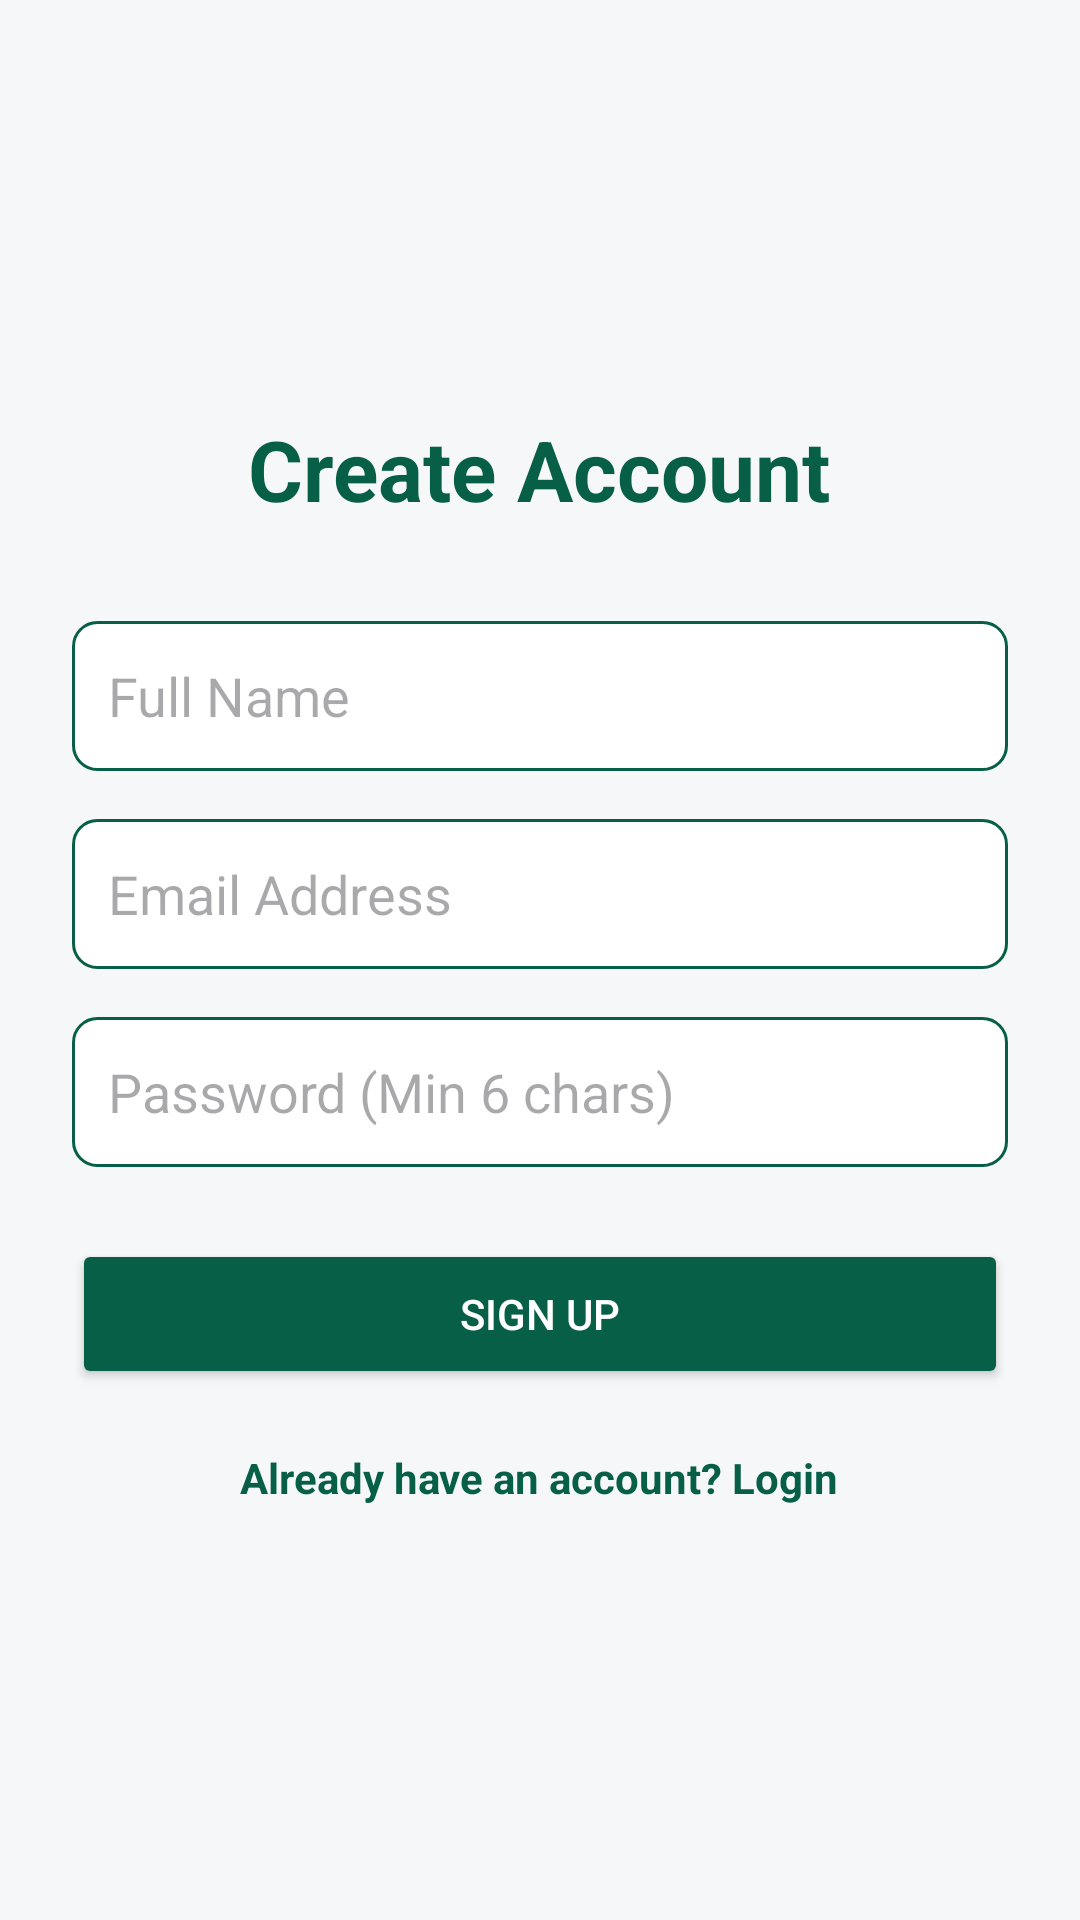

Write the Android layout XML for this screen, with the resource values it uses.
<!-- AndroidManifest.xml: application theme Theme.NSS_YRCTracker -->
<!-- res/layout/activity_register.xml -->
<?xml version="1.0" encoding="utf-8"?>
<LinearLayout xmlns:android="http://schemas.android.com/apk/res/android"
    android:layout_width="match_parent"
    android:layout_height="match_parent"
    android:orientation="vertical"
    android:gravity="center"
    android:padding="24dp"
    android:background="#F5F7F8">

    <TextView
        android:layout_width="wrap_content"
        android:layout_height="wrap_content"
        android:text="Create Account"
        android:textSize="28sp"
        android:textStyle="bold"
        android:textColor="#065F46"
        android:layout_marginBottom="32dp"/>

    <EditText
        android:id="@+id/etRegisterName"
        android:layout_width="match_parent"
        android:layout_height="50dp"
        android:hint="Full Name"
        android:inputType="textPersonName"
        android:padding="12dp"
        android:background="@drawable/edit_text_background"
        android:layout_marginBottom="16dp"/>

    <EditText
        android:id="@+id/etRegisterEmail"
        android:layout_width="match_parent"
        android:layout_height="50dp"
        android:hint="Email Address"
        android:inputType="textEmailAddress"
        android:padding="12dp"
        android:background="@drawable/edit_text_background"
        android:layout_marginBottom="16dp"/>

    <EditText
        android:id="@+id/etRegisterPassword"
        android:layout_width="match_parent"
        android:layout_height="50dp"
        android:hint="Password (Min 6 chars)"
        android:inputType="textPassword"
        android:padding="12dp"
        android:background="@drawable/edit_text_background"
        android:layout_marginBottom="24dp"/>

    <Button
        android:id="@+id/btnRegister"
        android:layout_width="match_parent"
        android:layout_height="50dp"
        android:text="Sign Up"
        android:backgroundTint="#065F46"
        android:textColor="#FFFFFF" />

    <TextView
        android:id="@+id/tvBackToLogin"
        android:layout_width="wrap_content"
        android:layout_height="wrap_content"
        android:text="Already have an account? Login"
        android:textColor="#065F46"
        android:textSize="14sp"
        android:layout_marginTop="20dp"
        android:textStyle="bold"
        android:clickable="true"
        android:focusable="true" />
</LinearLayout>
<!-- resources referenced by this layout -->
<resources>
  <!-- drawable edit_text_background (drawable) -->
  <?xml version="1.0" encoding="utf-8"?>
  <shape xmlns:android="http://schemas.android.com/apk/res/android">
      <solid android:color="#FFFFFF"/>
      <corners android:radius="8dp"/>
      <stroke android:width="1dp" android:color="#065F46"/>
      <padding android:left="12dp" android:right="12dp"/>
  </shape>
  <style name="Theme.NSS_YRCTracker" parent="Theme.Material3.Light.NoActionBar">
          <item name="colorPrimary">@color/primary_emerald</item>
          <item name="colorSecondary">@color/accent_mint</item>
          <item name="android:windowBackground">@color/soft_green_bg</item>
          <item name="android:statusBarColor">@color/soft_green_bg</item>
          <item name="android:windowLightStatusBar">true</item>
      </style>
  <color name="primary_emerald">#065F46</color>
  <color name="accent_mint">#10B981</color>
  <color name="soft_green_bg">#D1FAE5</color>
</resources>
